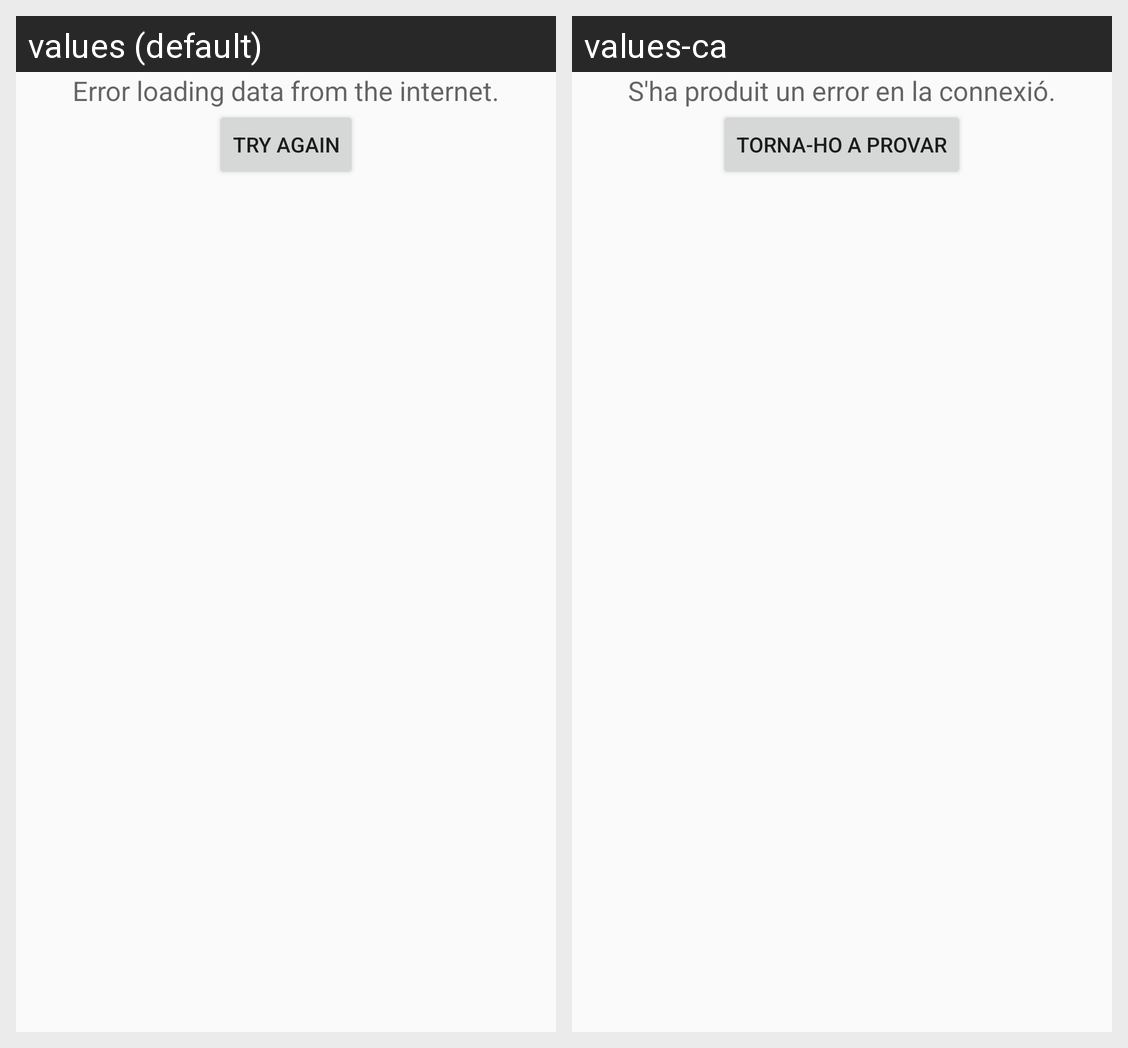

Translations of the strings shown on this Android screen, per locale in the grid:
Android screen res/layout/include_error.xml rendered under 2 locales, left to right: values (default), values-ca. Device: Nexus 5 (rendered at 1080×1920; each locale shown at half size, 540×960, under a caption strip naming it); theme AppTheme.NoActionBar.
Strings drawn on this screen, with the default value and each locale's value (text and hints the layout hard-codes, and strings that could not be matched under every locale, appear in the picture but are not listed):

error_message
  values: Error loading data from the internet.
  values-ca: S'ha produit un error en la connexió.

try_again
  values: Try again
  values-ca: Torna-ho a provar
